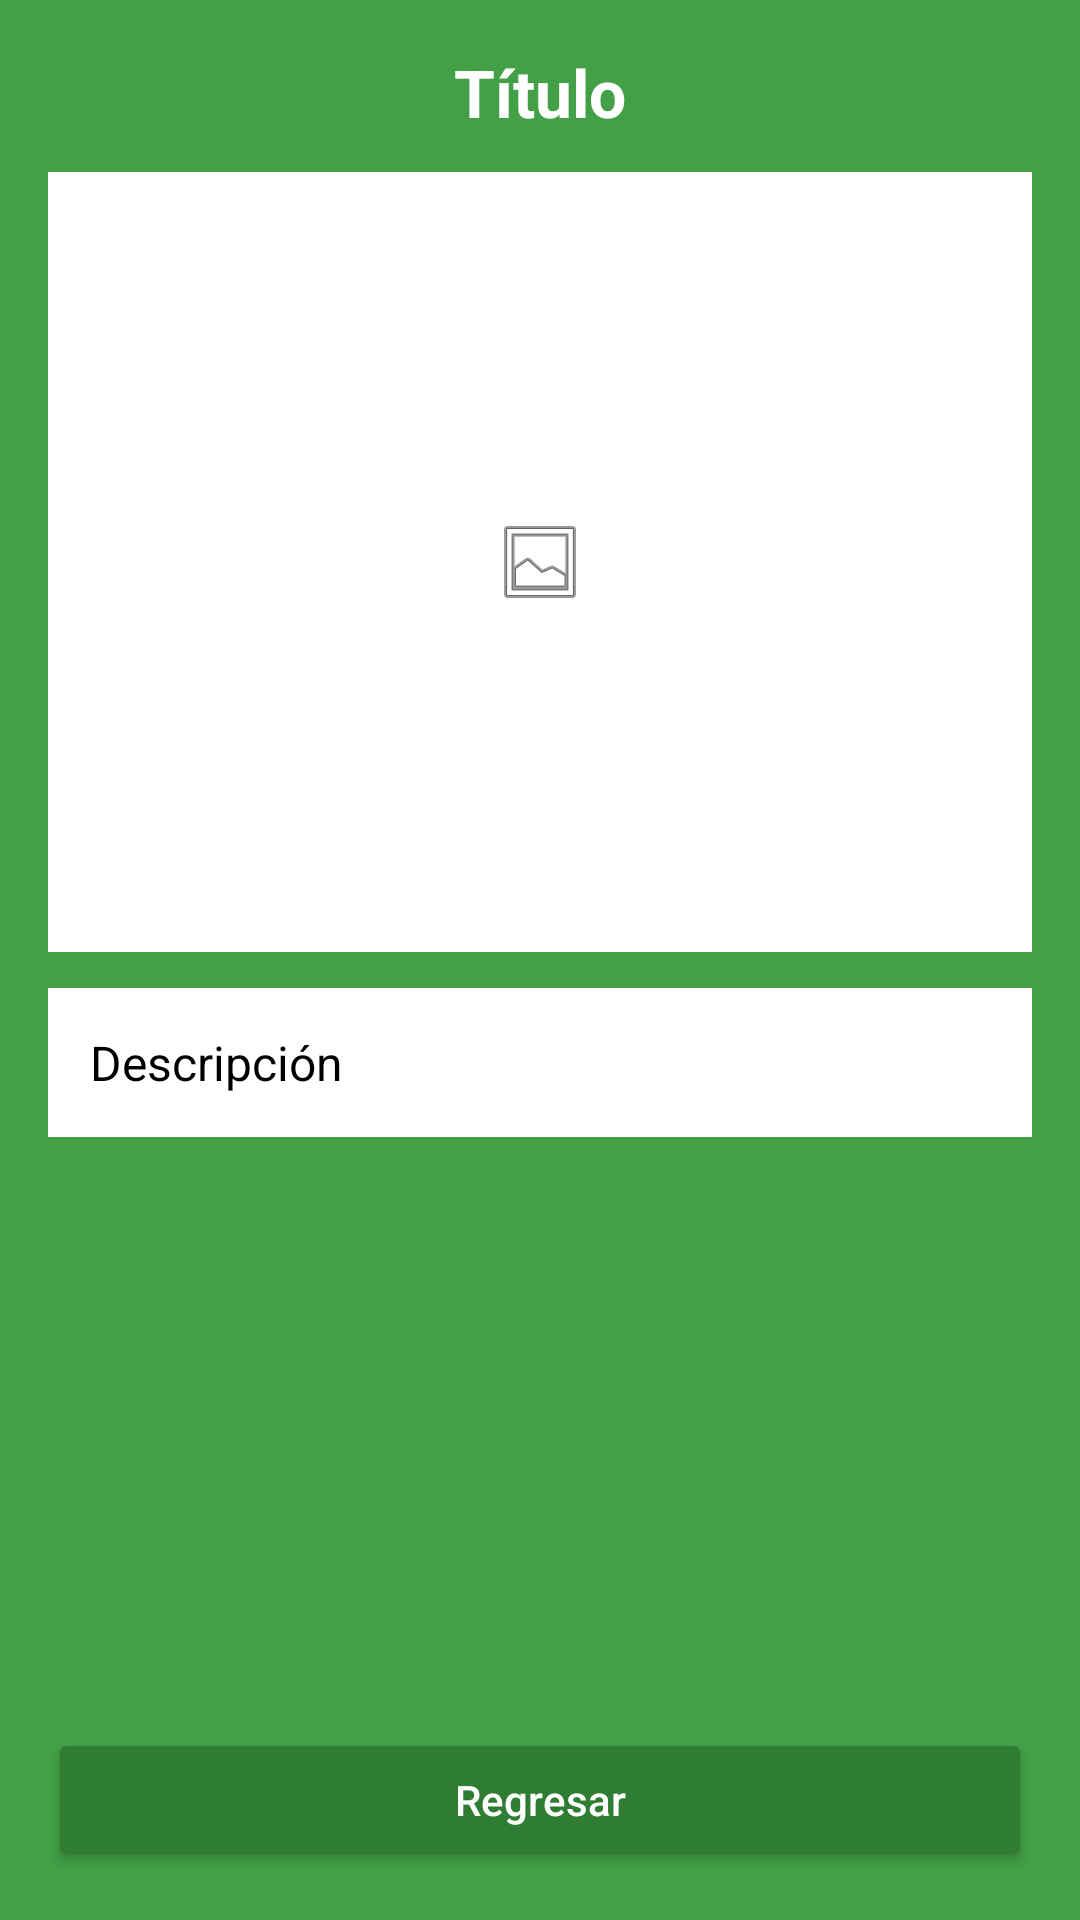

This screen was rendered from an Android layout file. Write that file and the resources it references.
<!-- AndroidManifest.xml: application theme Theme.SENA -->
<!-- res/layout/activity_detalle_contenido.xml -->
<?xml version="1.0" encoding="utf-8"?>
<RelativeLayout xmlns:android="http://schemas.android.com/apk/res/android"
    android:layout_width="match_parent"
    android:layout_height="match_parent"
    android:background="#43A047">

    <ScrollView
        android:layout_width="match_parent"
        android:layout_height="match_parent"
        android:layout_above="@+id/btnRegresarDetalle">

        <LinearLayout
            android:layout_width="match_parent"
            android:layout_height="wrap_content"
            android:orientation="vertical"
            android:padding="16dp">

            <TextView
                android:id="@+id/tvTituloDetalle"
                android:layout_width="match_parent"
                android:layout_height="wrap_content"
                android:text="Título"
                android:textColor="@android:color/white"
                android:textStyle="bold"
                android:textSize="22sp"
                android:gravity="center"
                android:layout_marginBottom="12dp"/>

            <FrameLayout
                android:layout_width="match_parent"
                android:layout_height="260dp"
                android:background="@android:color/white"
                android:padding="10dp"
                android:layout_marginBottom="12dp">

                <ImageView
                    android:id="@+id/ivSenaDetalle"
                    android:layout_width="match_parent"
                    android:layout_height="match_parent"
                    android:scaleType="centerInside"
                    android:src="@android:drawable/ic_menu_gallery"
                    android:contentDescription="Imagen de seña" />
            </FrameLayout>

            <TextView
                android:id="@+id/tvDescripcionDetalle"
                android:layout_width="match_parent"
                android:layout_height="wrap_content"
                android:text="Descripción"
                android:textColor="#000000"
                android:textSize="16sp"
                android:background="@android:color/white"
                android:padding="14dp"
                android:lineSpacingExtra="4dp"/>
        </LinearLayout>
    </ScrollView>

    <Button
        android:id="@+id/btnRegresarDetalle"
        android:layout_width="match_parent"
        android:layout_height="wrap_content"
        android:text="Regresar"
        android:textAllCaps="false"
        android:textColor="@android:color/white"
        android:backgroundTint="#2E7D32"
        android:layout_alignParentBottom="true"
        android:layout_margin="16dp"/>

</RelativeLayout>
<!-- resources referenced by this layout -->
<resources>
  <style name="Theme.SENA" parent="Base.Theme.SENA" />
  <style name="Base.Theme.SENA" parent="Theme.Material3.DayNight.NoActionBar">
          
          
      </style>
</resources>
